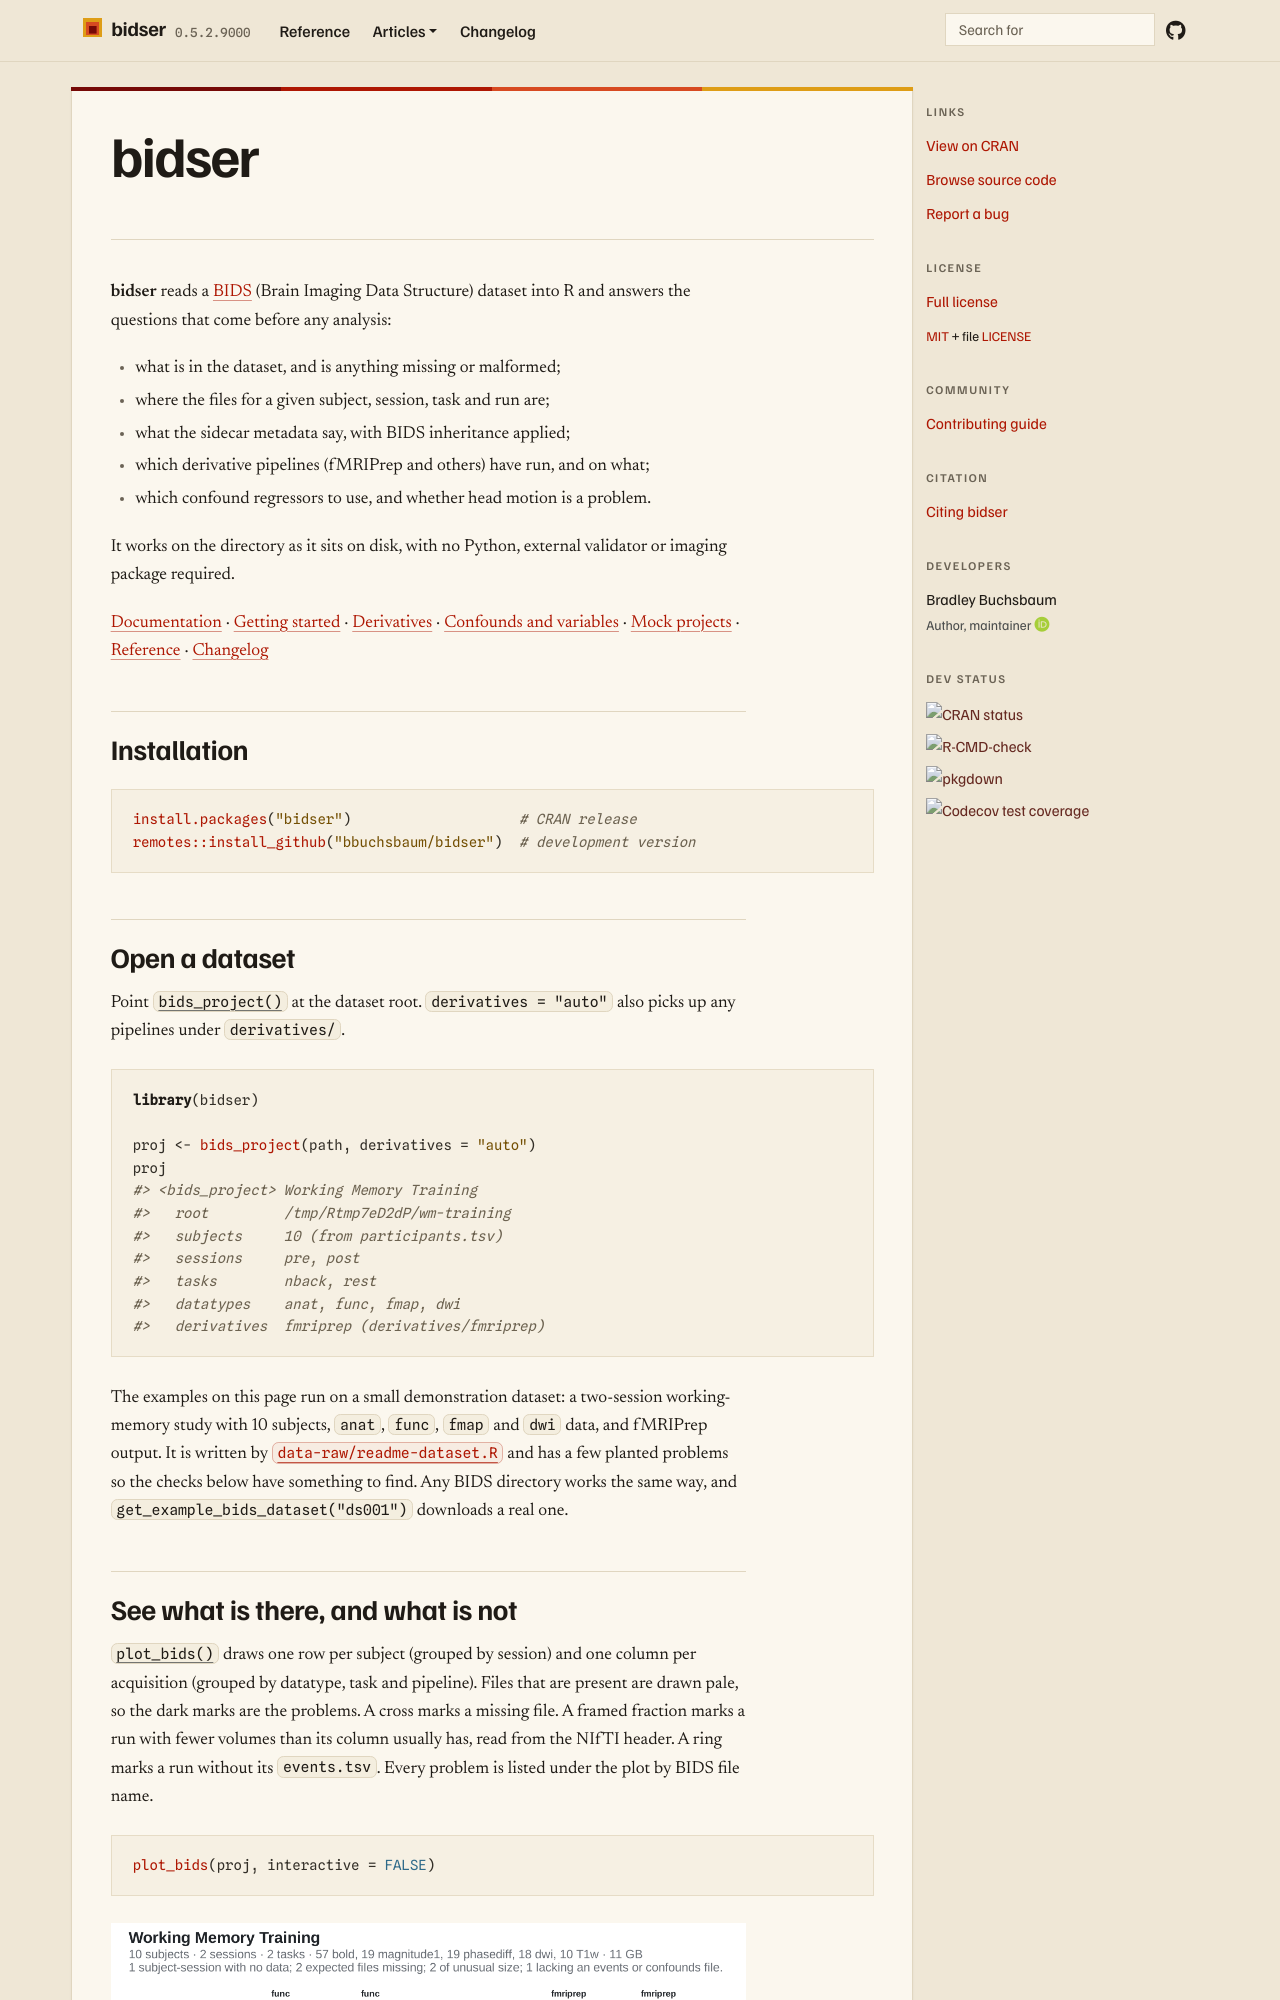

repository: bbuchsbaum/bidser · page: index.html · generator: jekyll


<!-- README.md is generated from README.Rmd. Please edit that file -->

# bidser

<!-- badges: start -->

[![CRAN
status](https://www.r-pkg.org/badges/version/bidser)](https://CRAN.R-project.org/package=bidser)
[![R-CMD-check](https://github.com/bbuchsbaum/bidser/actions/workflows/R-CMD-check.yaml/badge.svg)](https://github.com/bbuchsbaum/bidser/actions/workflows/R-CMD-check.yaml)
[![pkgdown](https://github.com/bbuchsbaum/bidser/actions/workflows/pkgdown.yaml/badge.svg)](https://bbuchsbaum.github.io/bidser/)
[![Codecov test
coverage](https://codecov.io/gh/bbuchsbaum/bidser/branch/master/graph/badge.svg)](https://app.codecov.io/gh/bbuchsbaum/bidser?branch=master)
<!-- badges: end -->

**bidser** reads a [BIDS](https://bids.neuroimaging.io/) (Brain Imaging
Data Structure) dataset into R and answers the questions that come
before any analysis:

- what is in the dataset, and is anything missing or malformed;
- where the files for a given subject, session, task and run are;
- what the sidecar metadata say, with BIDS inheritance applied;
- which derivative pipelines (fMRIPrep and others) have run, and on
  what;
- which confound regressors to use, and whether head motion is a
  problem.

It works on the directory as it sits on disk, with no Python, external
validator or imaging package required.

[Documentation](https://bbuchsbaum.github.io/bidser/) · [Getting
started](https://bbuchsbaum.github.io/bidser/articles/quickstart.html) ·
[Derivatives](https://bbuchsbaum.github.io/bidser/articles/derivatives.html)
· [Confounds and
variables](https://bbuchsbaum.github.io/bidser/articles/confounds-and-variables.html)
· [Mock
projects](https://bbuchsbaum.github.io/bidser/articles/mock-bids.html) ·
[Reference](https://bbuchsbaum.github.io/bidser/reference/) ·
[Changelog](NEWS.md)

## Installation

``` r
install.packages("bidser")                    # CRAN release
remotes::install_github("bbuchsbaum/bidser")  # development version
```
